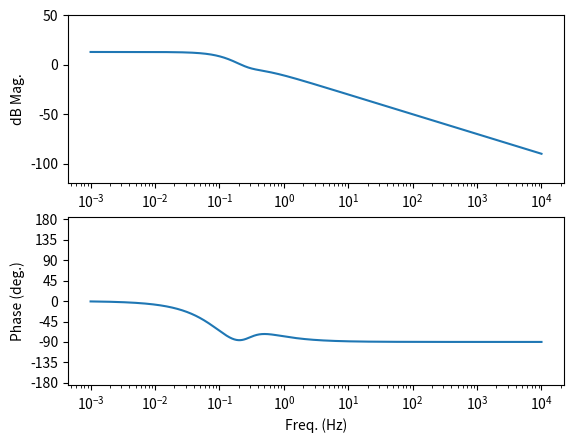

Here is the Python script that generated this plot:
import matplotlib.pyplot as plt
import numpy as np

f = np.logspace(-3,4,10000)
w = 2*np.pi*f
s = 1j*w # frequency response

H = ((2*s+3)*(s**2+2*s+3))/((s**2+2*s+1)*(s**2+3*s+2))

db_mag = 20*np.log10(np.abs(H))
phase = np.arctan2(np.imag(H),np.real(H))*180/np.pi

plt.figure()
plt.subplot(211)
plt.semilogx(f,db_mag)
plt.ylabel('dB Mag.')
plt.ylim([-120,50])
plt.subplot(212)
plt.semilogx(f,phase)
plt.xlabel('Freq. (Hz)')
plt.ylabel('Phase (deg.)')
plt.ylim([-185,185])
plt.yticks(np.arange(-180,185,45))

plt.show()

